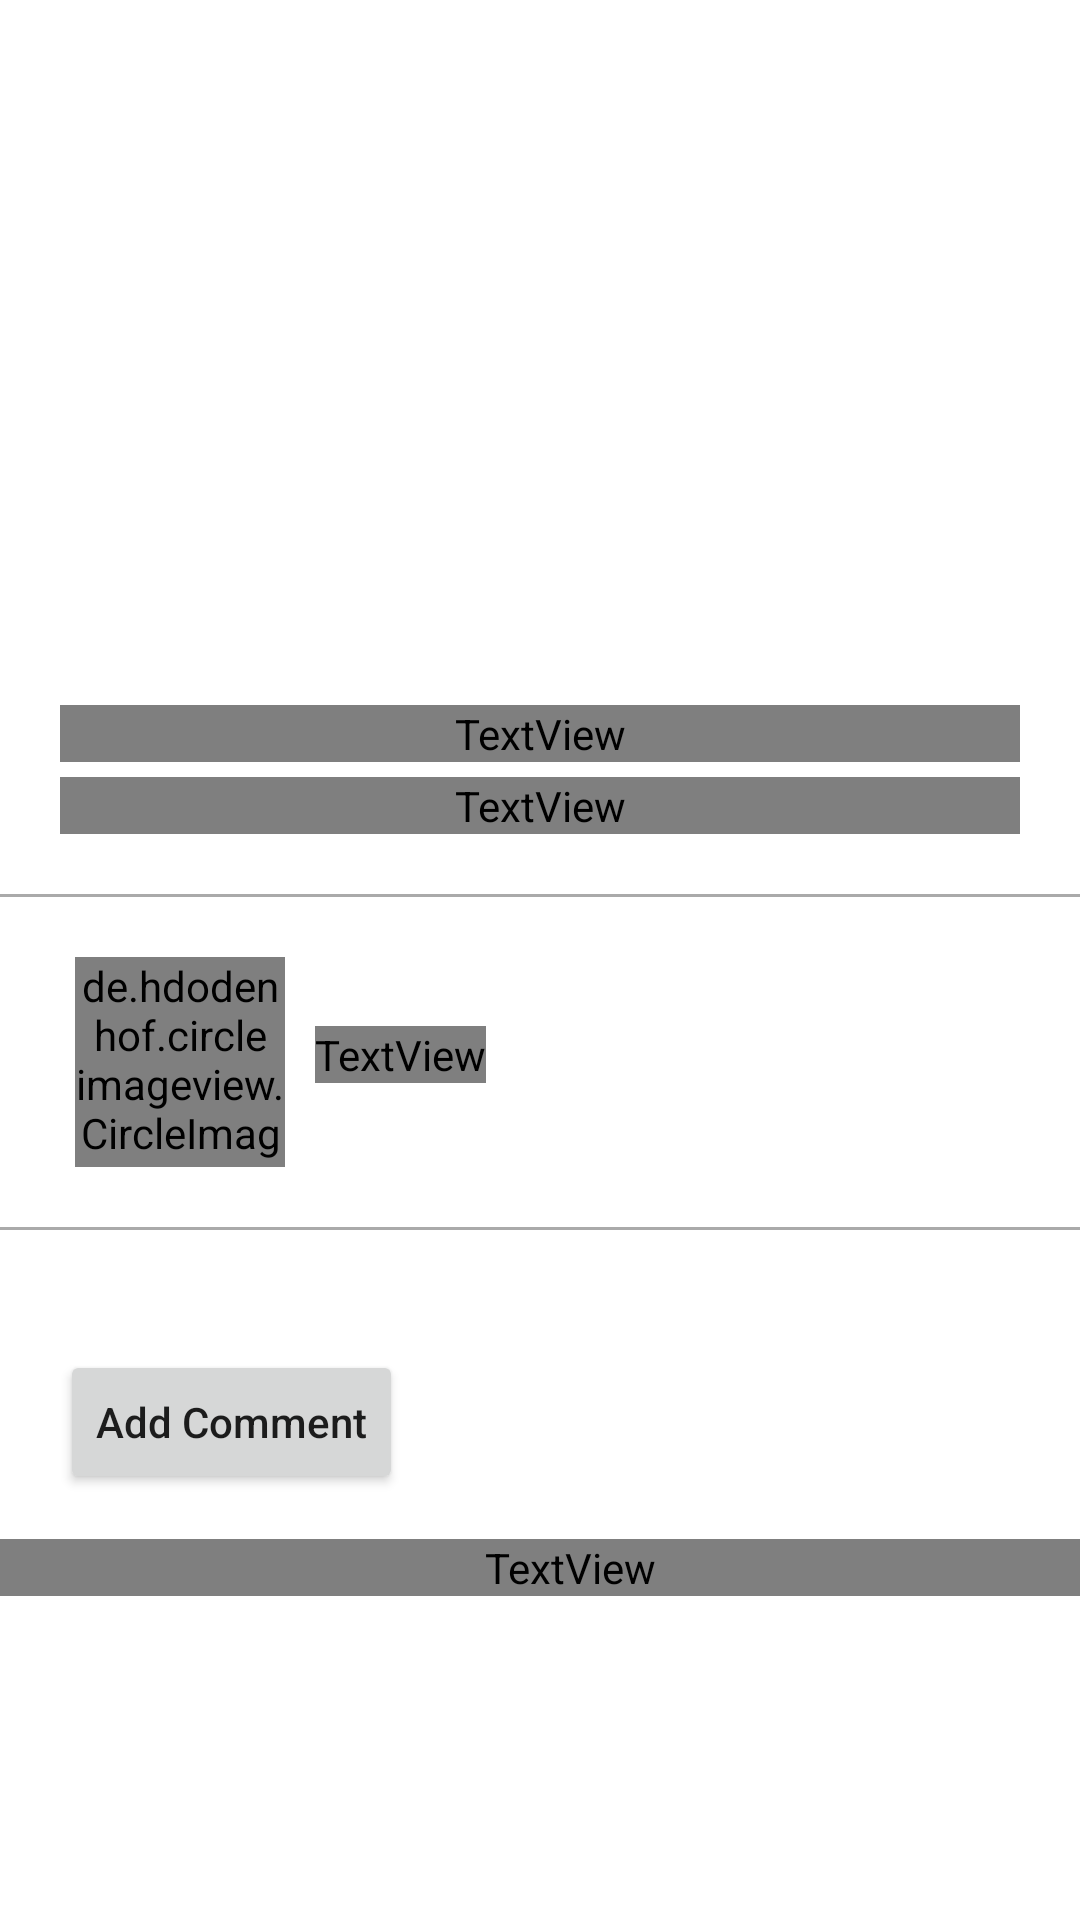

Here is an Android app screen rendered from its layout file. Give the layout XML and the strings, colors and styles it references.
<!-- AndroidManifest.xml: application theme Theme.Posifeed -->
<!-- res/layout/activity_featured_article.xml -->
<?xml version="1.0" encoding="utf-8"?>
<androidx.coordinatorlayout.widget.CoordinatorLayout xmlns:android="http://schemas.android.com/apk/res/android"
    xmlns:app="http://schemas.android.com/apk/res-auto"
    xmlns:tools="http://schemas.android.com/tools"
    android:layout_width="match_parent"
    android:layout_height="match_parent"
    tools:context=".ArticleActivity">

    <ScrollView
        android:layout_width="match_parent"
        android:layout_height="match_parent">
        <RelativeLayout
            android:layout_width="match_parent"
            android:layout_height="match_parent">

            <LinearLayout
                android:layout_width="match_parent"
                android:layout_height="match_parent"
                android:orientation="vertical"
                android:id="@+id/linear"
                android:padding="20dp">

                <ImageView
                    android:layout_width="match_parent"
                    android:layout_height="200dp"
                    android:id="@+id/image1"></ImageView>

                <TextView
                    android:layout_width="match_parent"
                    android:layout_height="wrap_content"
                    android:layout_below="@+id/image1"
                    android:layout_marginTop="15dp"
                    android:text="Article Heading"
                    android:textSize="26sp"
                    android:fontFamily="@font/mclaren"
                    android:textFontWeight="700"
                    android:textColor="@color/purple_500"
                    android:id="@+id/heading"></TextView>

                <TextView
                    android:layout_width="match_parent"
                    android:layout_below="@id/heading"
                    android:layout_height="wrap_content"
                    android:textSize="16sp"
                    android:layout_marginTop="5sp"
                    android:fontFamily="@font/mclaren"
                    android:textColor="@color/black"
                    android:text="Brief description about the article content."
                    android:id="@+id/desc"></TextView>

            </LinearLayout>

            <View
                android:layout_width="match_parent"
                android:layout_height="1dp"
                android:layout_below="@id/linear"
                android:id="@+id/div2"
                android:background="@android:color/darker_gray"/>

            <LinearLayout
                android:layout_width="match_parent"
                android:layout_height="wrap_content"
                android:layout_below="@id/div2"
                android:orientation="horizontal"
                android:padding="20dp"
                android:id="@+id/linear2">

                <de.hdodenhof.circleimageview.CircleImageView
                    xmlns:app="http://schemas.android.com/apk/res-auto"
                    android:id="@+id/profile_image"
                    android:layout_width="70dp"
                    android:layout_marginLeft="5dp"
                    android:layout_height="70dp"
                    app:civ_border_color="#FF000000"/>

                <TextView
                    android:layout_width="wrap_content"
                    android:layout_height="wrap_content"
                    android:text="Author Name"
                    android:textColor="@color/black"
                    android:layout_marginTop="23dp"
                    android:textSize="16dp"
                    android:layout_marginLeft="10dp"
                    android:fontFamily="@font/mclaren"
                    android:id="@+id/author_name"></TextView>

            </LinearLayout>

            <View
                android:layout_width="match_parent"
                android:layout_height="1dp"
                android:layout_below="@id/linear2"
                android:id="@+id/div1"
                android:layout_marginBottom="40dp"
                android:background="@android:color/darker_gray"/>

            <Button
                android:layout_width="wrap_content"
                android:layout_height="wrap_content"
                android:layout_below="@id/div1"
                android:layout_marginLeft="20dp"
                android:id="@+id/comment"
                android:textAllCaps="false"
                android:text="Add Comment"></Button>

            <TextView
                android:layout_width="match_parent"
                android:layout_height="wrap_content"
                android:text="Comments"
                android:paddingLeft="20dp"
                android:layout_below="@id/comment"
                android:textSize="20sp"
                android:textColor="@color/purple_500"
                android:fontFamily="@font/mclaren"
                android:textFontWeight="700"
                android:layout_marginTop="15dp"
                android:id="@+id/commenthead"></TextView>

            <LinearLayout
                android:layout_width="match_parent"
                android:layout_height="wrap_content"
                android:orientation="vertical"
                android:layout_below="@id/commenthead"
                android:padding="10dp"
                android:id="@+id/linear3">

            </LinearLayout>

        </RelativeLayout>
    </ScrollView>

</androidx.coordinatorlayout.widget.CoordinatorLayout>
<!-- resources referenced by this layout -->
<resources>
  <color name="black">#FF000000</color>
  <color name="purple_500">#FF6200EE</color>
  <style name="Theme.Posifeed" parent="Theme.MaterialComponents.DayNight.DarkActionBar">
          
          <item name="colorPrimary">@color/citrus_green</item>
          <item name="colorPrimaryVariant">@color/mild_green</item>
          <item name="colorOnPrimary">@color/white</item>
          
          <item name="colorSecondary">@color/teal_200</item>
          <item name="colorSecondaryVariant">@color/teal_700</item>
          <item name="colorOnSecondary">@color/black</item>
          
          <item name="android:statusBarColor" tools:targetApi="l">@color/dark_purple</item>
          
      </style>
  <color name="citrus_green">#27AE73</color>
  <color name="mild_green">#2AB659</color>
  <color name="white">#FFFFFFFF</color>
  <color name="teal_200">#FF03DAC5</color>
  <color name="teal_700">#FF018786</color>
  <color name="dark_purple">#6716CA</color>
</resources>
